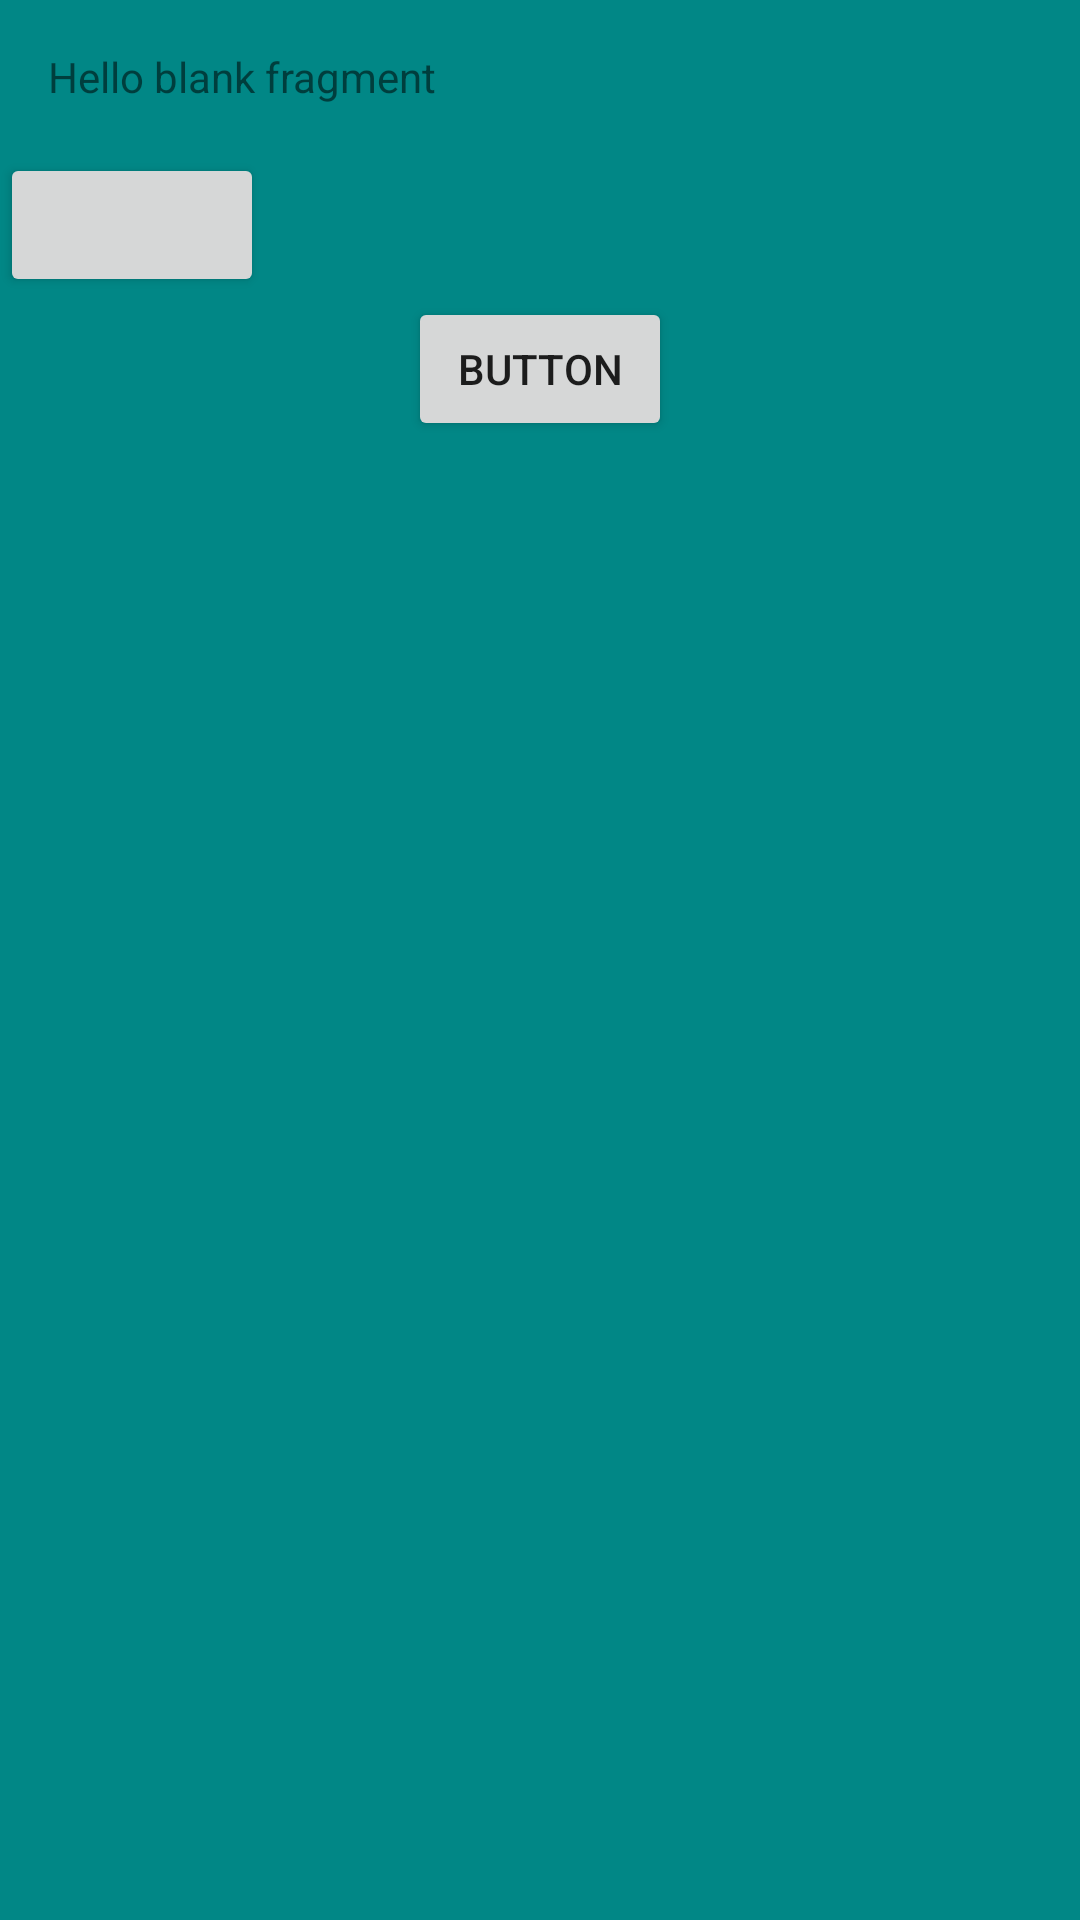

Produce the Android XML layout that renders to this screen, including the resource entries it uses.
<!-- AndroidManifest.xml: application theme Theme.BindingToolbarFragment -->
<!-- res/layout/fragment_blank.xml -->
<?xml version="1.0" encoding="utf-8"?>
<LinearLayout xmlns:android="http://schemas.android.com/apk/res/android"
    xmlns:tools="http://schemas.android.com/tools"
    android:layout_width="match_parent"
    android:layout_height="match_parent"
    android:orientation="vertical"
    android:background="@color/teal_700"
    tools:context=".BlankFragment">

    <TextView
        android:id="@+id/titleeee"
        android:layout_width="wrap_content"
        android:layout_height="wrap_content"
android:background="@color/teal_700"
        android:padding="16dp"
        android:clickable="true"
        android:foreground="?android:selectableItemBackground"
        android:text="@string/hello_blank_fragment" />

    <LinearLayout
        android:id="@+id/dsdsds"
        android:layout_width="match_parent"
        android:layout_height="wrap_content"
        android:orientation="vertical">

        <Button
            android:id="@+id/button"
            android:layout_width="wrap_content"
            android:layout_height="wrap_content" />
    </LinearLayout>

    <include
        android:id="@+id/layout_in_fragment"
        layout="@layout/layout"
        android:layout_width="match_parent"
        android:layout_height="wrap_content" />

</LinearLayout>
<!-- res/layout/layout.xml (included above) -->
<?xml version="1.0" encoding="utf-8"?>
<androidx.constraintlayout.widget.ConstraintLayout xmlns:android="http://schemas.android.com/apk/res/android"
    xmlns:app="http://schemas.android.com/apk/res-auto"
    xmlns:tools="http://schemas.android.com/tools"
    android:layout_width="match_parent"
    android:layout_height="match_parent">

    <Button
        android:id="@+id/buttonInLayout"
        android:layout_width="wrap_content"
        android:layout_height="wrap_content"
        android:text="Button"
        app:layout_constraintBottom_toBottomOf="parent"
        app:layout_constraintEnd_toEndOf="parent"
        app:layout_constraintStart_toStartOf="parent"
        app:layout_constraintTop_toTopOf="parent" />
</androidx.constraintlayout.widget.ConstraintLayout>
<!-- resources referenced by this layout -->
<resources>
  <string name="hello_blank_fragment">Hello blank fragment</string>
  <style name="Theme.BindingToolbarFragment" parent="Theme.MaterialComponents.DayNight.DarkActionBar">
          
          <item name="colorPrimary">@color/purple_500</item>
          <item name="colorPrimaryVariant">@color/purple_700</item>
          <item name="colorOnPrimary">@color/white</item>
          
          <item name="colorSecondary">@color/teal_200</item>
          <item name="colorSecondaryVariant">@color/teal_700</item>
          <item name="colorOnSecondary">@color/black</item>
          
          <item name="android:statusBarColor" tools:targetApi="l">?attr/colorPrimaryVariant</item>
          
      </style>
  <!-- not gathered from this repository: default colours our renderer supplied (Android Studio template values) -->
  <color name="purple_500">#FF6200EE</color>
  <color name="purple_700">#FF3700B3</color>
  <color name="teal_200">#FF03DAC5</color>
  <color name="teal_700">#FF018786</color>
  <color name="black">#FF000000</color>
  <color name="white">#FFFFFFFF</color>
</resources>
